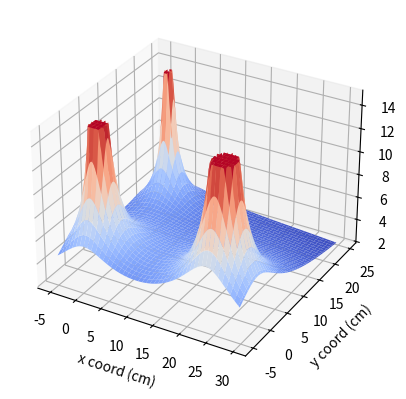

Here is the Python script that generated this plot:
import matplotlib.pyplot as plt
from matplotlib import cm
import numpy as np

def Volts(x, y):
    return (9 * 10**13) \
            * (((1) / (x**2 + (19 - y)**2)**0.5) \
            + ((2) / (x**2 + y**2)**0.5) \
            + ((3) / (y**2 + (23.6 - x)**2)**0.5))

def Height(V):
    return V / (8.5 * 10**12)

x = np.arange(-5, 30, 0.25)
y = np.arange(-5, 25, 0.25)
x, y = np.meshgrid(x, y)

z = np.minimum(15, Height(Volts(x, y)))

fig, ax = plt.subplots(subplot_kw={"projection": "3d"})

# note that the graph is scaled to centimeters, not meters
# i've already adjusted the value of k to account for this, no need to worry

surf = ax.plot_surface(x, y, z, cmap=cm.coolwarm,
                       linewidth=0, antialiased=True)
xLabel = ax.set_xlabel("x coord (cm)")
yLabel = ax.set_ylabel("y coord (cm)")
zLabel = ax.set_zlabel("height (cm)")

point = Volts(10, 5)
print("%.2E" % point)
print("%.02f" % Height(point) + " cm")

plt.show()
